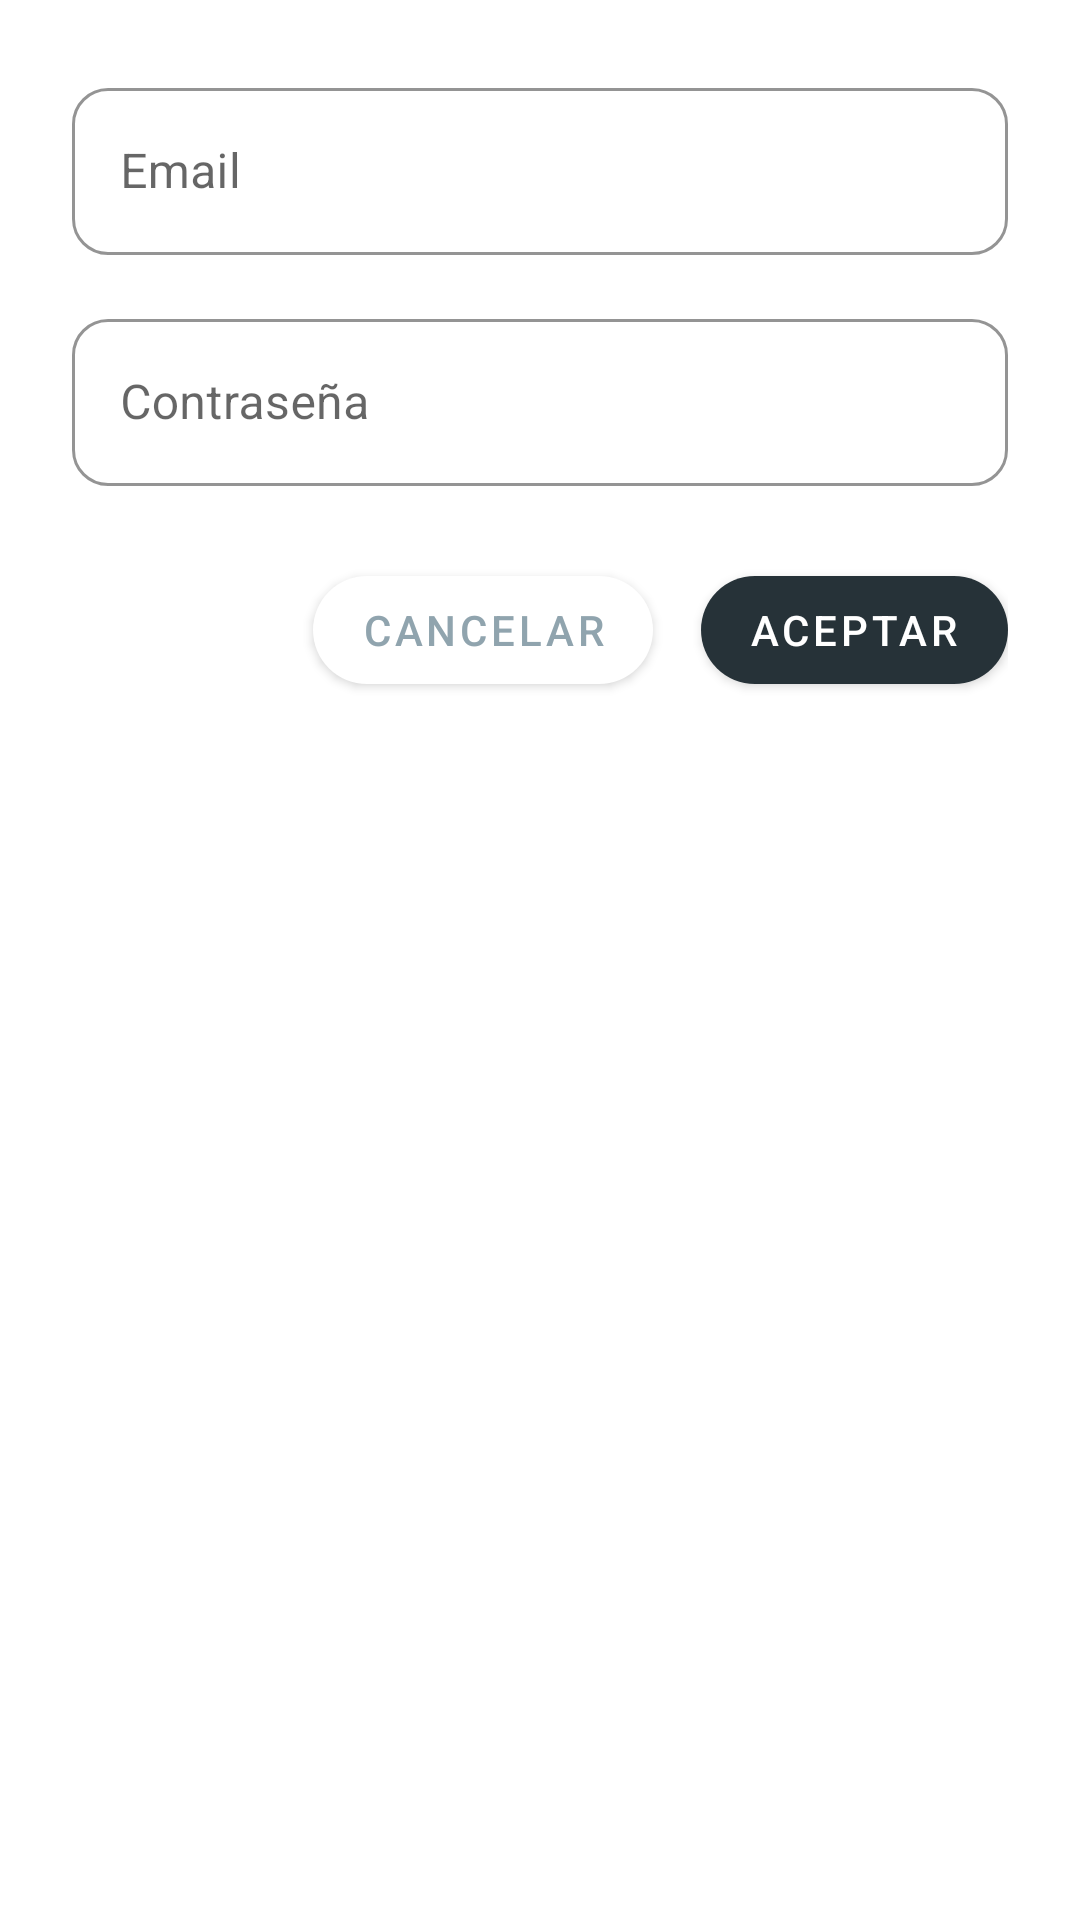

Layout XML and referenced resources for this Android screen:
<!-- AndroidManifest.xml: application theme Theme.Proyecto_moviles -->
<!-- res/layout/dialog_login.xml -->
<?xml version="1.0" encoding="utf-8"?>
<androidx.appcompat.widget.LinearLayoutCompat
    xmlns:android="http://schemas.android.com/apk/res/android"
    xmlns:app="http://schemas.android.com/apk/res-auto"
    android:orientation="vertical"
    android:padding="24dp"
    android:layout_width="match_parent"
    android:layout_height="wrap_content"
    android:background="@color/white"
    android:layout_gravity="center">

    
    <com.google.android.material.textfield.TextInputLayout
        android:id="@+id/tilEmail"
        style="@style/Widget.MaterialComponents.TextInputLayout.OutlinedBox"
        android:layout_width="match_parent"
        android:layout_height="wrap_content"
        app:boxBackgroundColor="@color/white"
        app:boxCornerRadiusBottomEnd="12dp"
        app:boxCornerRadiusBottomStart="12dp"
        app:boxCornerRadiusTopEnd="12dp"
        app:boxCornerRadiusTopStart="12dp"
        app:boxStrokeColor="@color/color_primario">

        <com.google.android.material.textfield.TextInputEditText
            android:id="@+id/etEmail"
            android:hint="Email"
            android:inputType="textEmailAddress"
            android:layout_width="match_parent"
            android:layout_height="wrap_content"
            android:textColor="@color/black"/>
    </com.google.android.material.textfield.TextInputLayout>

    
    <com.google.android.material.textfield.TextInputLayout
        android:id="@+id/tilPassword"
        style="@style/Widget.MaterialComponents.TextInputLayout.OutlinedBox"
        android:layout_width="match_parent"
        android:layout_height="wrap_content"
        app:boxBackgroundColor="@color/white"
        app:boxCornerRadiusBottomEnd="12dp"
        app:boxCornerRadiusBottomStart="12dp"
        app:boxCornerRadiusTopEnd="12dp"
        app:boxCornerRadiusTopStart="12dp"
        app:boxStrokeColor="@color/color_primario"
        android:layout_marginTop="16dp">

        <com.google.android.material.textfield.TextInputEditText
            android:id="@+id/etPassword"
            android:hint="Contraseña"
            android:inputType="textPassword"
            android:layout_width="match_parent"
            android:layout_height="wrap_content"
            android:textColor="@color/black"/>
    </com.google.android.material.textfield.TextInputLayout>

    
    <LinearLayout
        android:orientation="horizontal"
        android:gravity="end"
        android:layout_width="match_parent"
        android:layout_height="wrap_content"
        android:layout_marginTop="24dp">

        
        <com.google.android.material.button.MaterialButton
            android:id="@+id/btnCancelar"
            android:text="Cancelar"
            android:textColor="@color/color_primario"
            app:backgroundTint="@android:color/white"
            app:cornerRadius="24dp"
            android:layout_width="wrap_content"
            android:layout_height="wrap_content"
            android:layout_marginEnd="16dp"/>

        
        <com.google.android.material.button.MaterialButton
            android:id="@+id/btnIngresar"
            android:text="Aceptar"
            android:textColor="@android:color/white"
            app:backgroundTint="@color/color_botones"
            app:cornerRadius="24dp"
            android:layout_width="wrap_content"
            android:layout_height="wrap_content"/>
    </LinearLayout>

</androidx.appcompat.widget.LinearLayoutCompat>
<!-- resources referenced by this layout -->
<resources>
  <color name="black">#FF000000</color>
  <color name="color_botones">#263238</color>
  <color name="color_primario">#90a4ae</color>
  <color name="white">#FFFFFFFF</color>
  <style name="Theme.Proyecto_moviles" parent="Theme.MaterialComponents.DayNight.DarkActionBar">
          
          <item name="colorPrimary">@color/purple_500</item>
          <item name="colorPrimaryVariant">@color/purple_700</item>
          <item name="colorOnPrimary">@color/white</item>
          
          <item name="colorSecondary">@color/teal_200</item>
          <item name="colorSecondaryVariant">@color/teal_700</item>
          <item name="colorOnSecondary">@color/black</item>
          
          <item name="android:statusBarColor">?attr/colorPrimaryVariant</item>
          
      </style>
  <color name="purple_500">#FF6200EE</color>
  <color name="purple_700">#FF3700B3</color>
  <color name="teal_200">#FF03DAC5</color>
  <color name="teal_700">#FF018786</color>
</resources>
